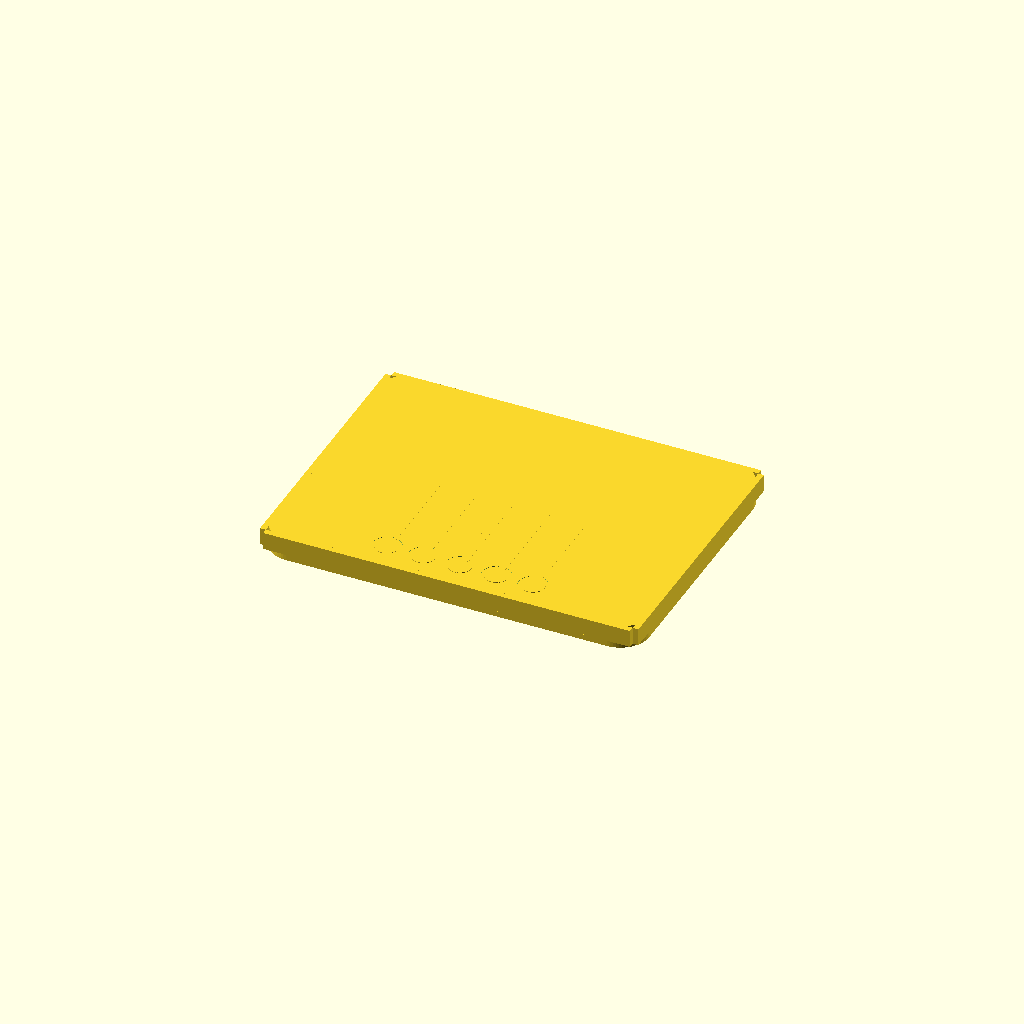
Cell 1: the model at its default parameters.
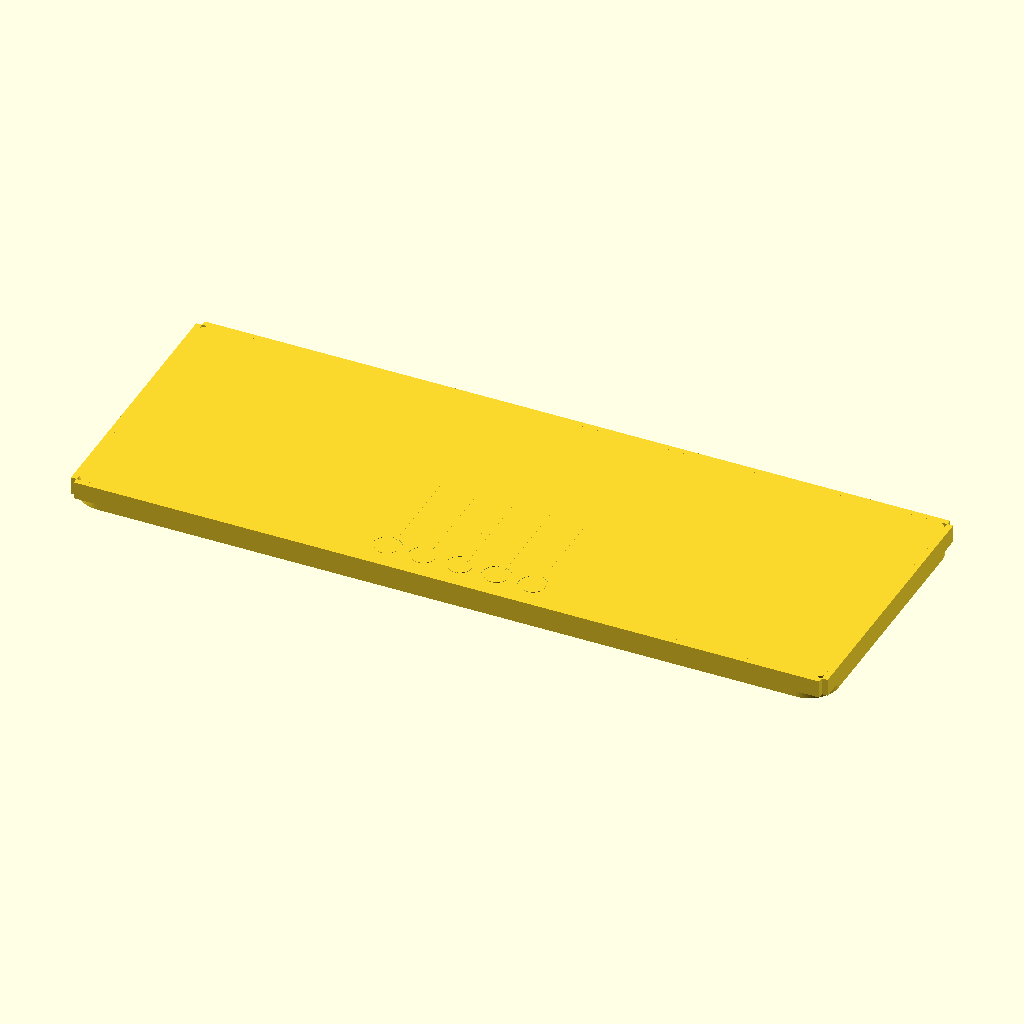
Cell 2: the same model with pcb_L = 52.6.
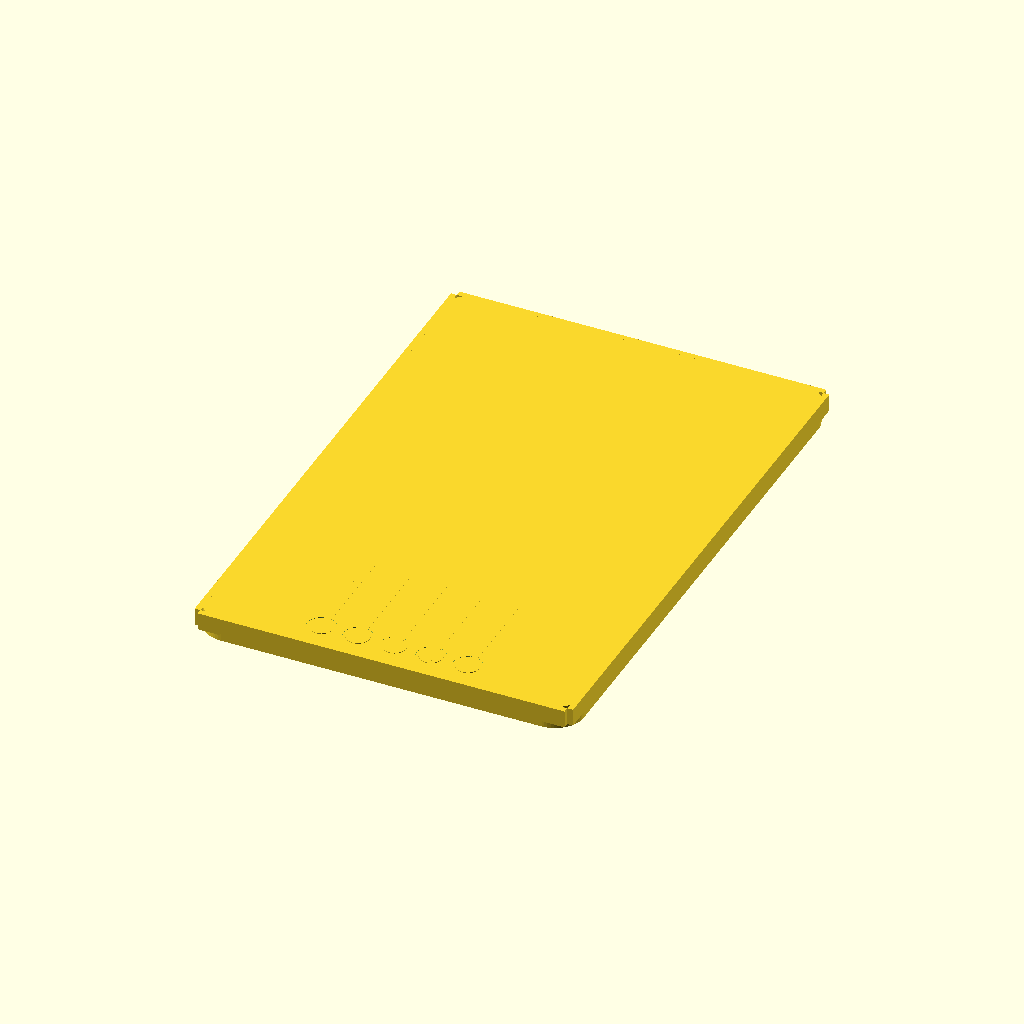
Cell 3 — pcb_W set to 39, the other parameters unchanged.
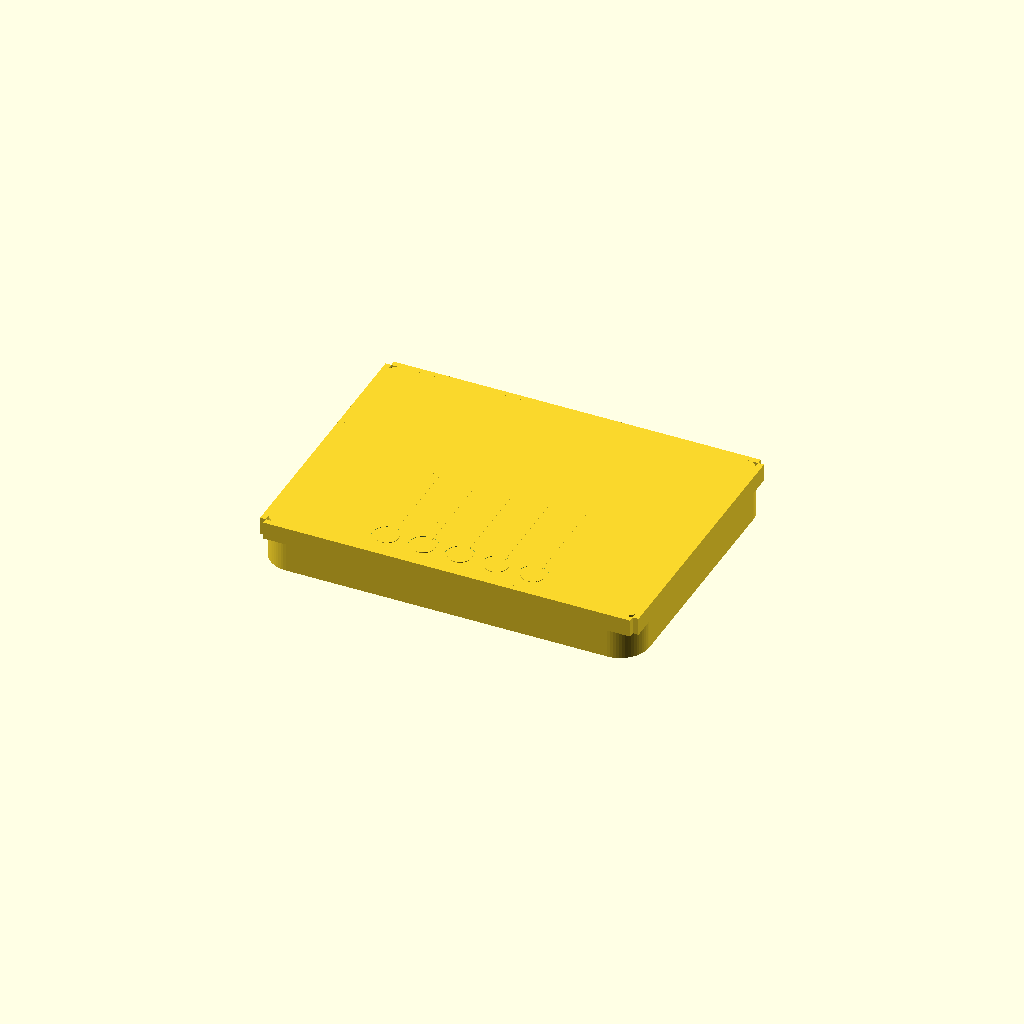
Cell 4 — pcb_T set to 3.2, the other parameters unchanged.
One fixed orthographic camera (rotation 55°, 0°, 25°; colour scheme Cornfield) for every cell.
OpenSCAD source file results/craft/scad/pcb__KY_040.scad:
$fn = 64;

// Rotary encoder breakout PCB (board only): 26.3mm x 19.5mm x 1.6mm
// ONE connected solid, no floating parts, no encoder/shaft component geometry.

// ---------------- Parameters ----------------
pcb_L = 26.3;
pcb_W = 19.5;
pcb_T = 1.6;

corner_r = 2.0;

// Typical breakout mounting holes (2x)
mount_hole_d = 3.0;
mount_hole_edge_x = 2.5;
mount_hole_edge_y = 2.5;

// Header pads (5x) along one edge
pad_count = 5;
pad_pitch = 2.54;
pad_d = 1.6;
pad_hole_d = 1.0;
pad_edge_offset = 2.0;

// Layer thicknesses (visual only; still one solid via overlap)
copper_T = 0.035;
mask_T   = 0.02;
silk_T   = 0.02;

silk_line_w = 0.4;
mask_clearance = 0.2;

trace_w = 0.5;
trace_len = 8.0;

overlap = 0.6; // ensures all added features intersect PCB (one connected solid)

// ---------------- Helpers ----------------
module rounded_rect_prism(L, W, H, r) {
    linear_extrude(height=H, center=true)
        offset(r=r)
            square([L-2*r, W-2*r], center=true);
}

module pcb_solid() {
    rounded_rect_prism(pcb_L, pcb_W, pcb_T, corner_r);
}

module mount_holes_cut_2x() {
    // Two mounting holes near the top corners (common breakout style)
    y = pcb_W/2 - mount_hole_edge_y;
    for (sx = [-1, 1]) {
        x = sx*(pcb_L/2 - mount_hole_edge_x);
        translate([x, y, 0])
            cylinder(d=mount_hole_d, h=pcb_T + 4*overlap, center=true);
    }
}

module header_pad_holes_cut() {
    // 5 pads along bottom edge
    y = -pcb_W/2 + pad_edge_offset;
    for (i = [0:pad_count-1]) {
        x = -((pad_count-1)*pad_pitch)/2 + i*pad_pitch;
        translate([x, y, 0])
            cylinder(d=pad_hole_d, h=pcb_T + 4*overlap, center=true);
    }
}

module copper_pads_and_traces_solid() {
    // Copper overlaps into PCB so it is one connected solid
    zc = pcb_T/2 + copper_T/2 - overlap;

    union() {
        y = -pcb_W/2 + pad_edge_offset;

        for (i = [0:pad_count-1]) {
            x = -((pad_count-1)*pad_pitch)/2 + i*pad_pitch;

            // pad
            translate([x, y, zc])
                cylinder(d=pad_d, h=copper_T + 2*overlap, center=true);

            // trace inward (toward board center)
            // Start at pad and extend toward +Y by trace_len
            translate([x, y + trace_len/2 - overlap, zc])
                cube([trace_w, trace_len, copper_T + 2*overlap], center=true);
        }
    }
}

module solder_mask_solid_with_openings() {
    // Mask sheet overlaps into PCB; openings are cut out
    zm = pcb_T/2 + mask_T/2 - overlap;

    difference() {
        translate([0, 0, zm])
            rounded_rect_prism(pcb_L, pcb_W, mask_T + 2*overlap, corner_r);

        // openings over header pads
        y = -pcb_W/2 + pad_edge_offset;
        for (i = [0:pad_count-1]) {
            x = -((pad_count-1)*pad_pitch)/2 + i*pad_pitch;
            translate([x, y, zm])
                cylinder(d=pad_d + 2*mask_clearance, h=mask_T + 6*overlap, center=true);
        }
    }
}

module silkscreen_outline_solid() {
    // Simple silkscreen border on top; overlaps into PCB
    zs = pcb_T/2 + silk_T/2 - overlap;

    union() {
        // top/bottom lines
        translate([0, pcb_W/2 - silk_line_w/2, zs])
            cube([pcb_L - 2*silk_line_w, silk_line_w, silk_T + 2*overlap], center=true);
        translate([0, -pcb_W/2 + silk_line_w/2, zs])
            cube([pcb_L - 2*silk_line_w, silk_line_w, silk_T + 2*overlap], center=true);

        // left/right lines
        translate([-pcb_L/2 + silk_line_w/2, 0, zs])
            cube([silk_line_w, pcb_W - 2*silk_line_w, silk_T + 2*overlap], center=true);
        translate([pcb_L/2 - silk_line_w/2, 0, zs])
            cube([silk_line_w, pcb_W - 2*silk_line_w, silk_T + 2*overlap], center=true);
    }
}

// ---------------- Final: ONE connected solid ----------------
module complete_model_one_solid() {
    union() {
        // PCB with holes (through cuts)
        difference() {
            pcb_solid();
            mount_holes_cut_2x();
            header_pad_holes_cut();
        }

        // Top layers (overlapping into PCB so everything is one connected solid)
        copper_pads_and_traces_solid();
        solder_mask_solid_with_openings();
        silkscreen_outline_solid();
    }
}

complete_model_one_solid();
Parameter table extracted from the source (name, type, default, range or options):
pcb_L: number, default 26.3
pcb_W: number, default 19.5
pcb_T: number, default 1.6
corner_r: number, default 2
mount_hole_d: number, default 3
mount_hole_edge_x: number, default 2.5
mount_hole_edge_y: number, default 2.5
pad_count: number, default 5
pad_pitch: number, default 2.54
pad_d: number, default 1.6
pad_hole_d: number, default 1
pad_edge_offset: number, default 2
copper_T: number, default 0.035
mask_T: number, default 0.02
silk_T: number, default 0.02
silk_line_w: number, default 0.4
mask_clearance: number, default 0.2
trace_w: number, default 0.5
trace_len: number, default 8
overlap: number, default 0.6
